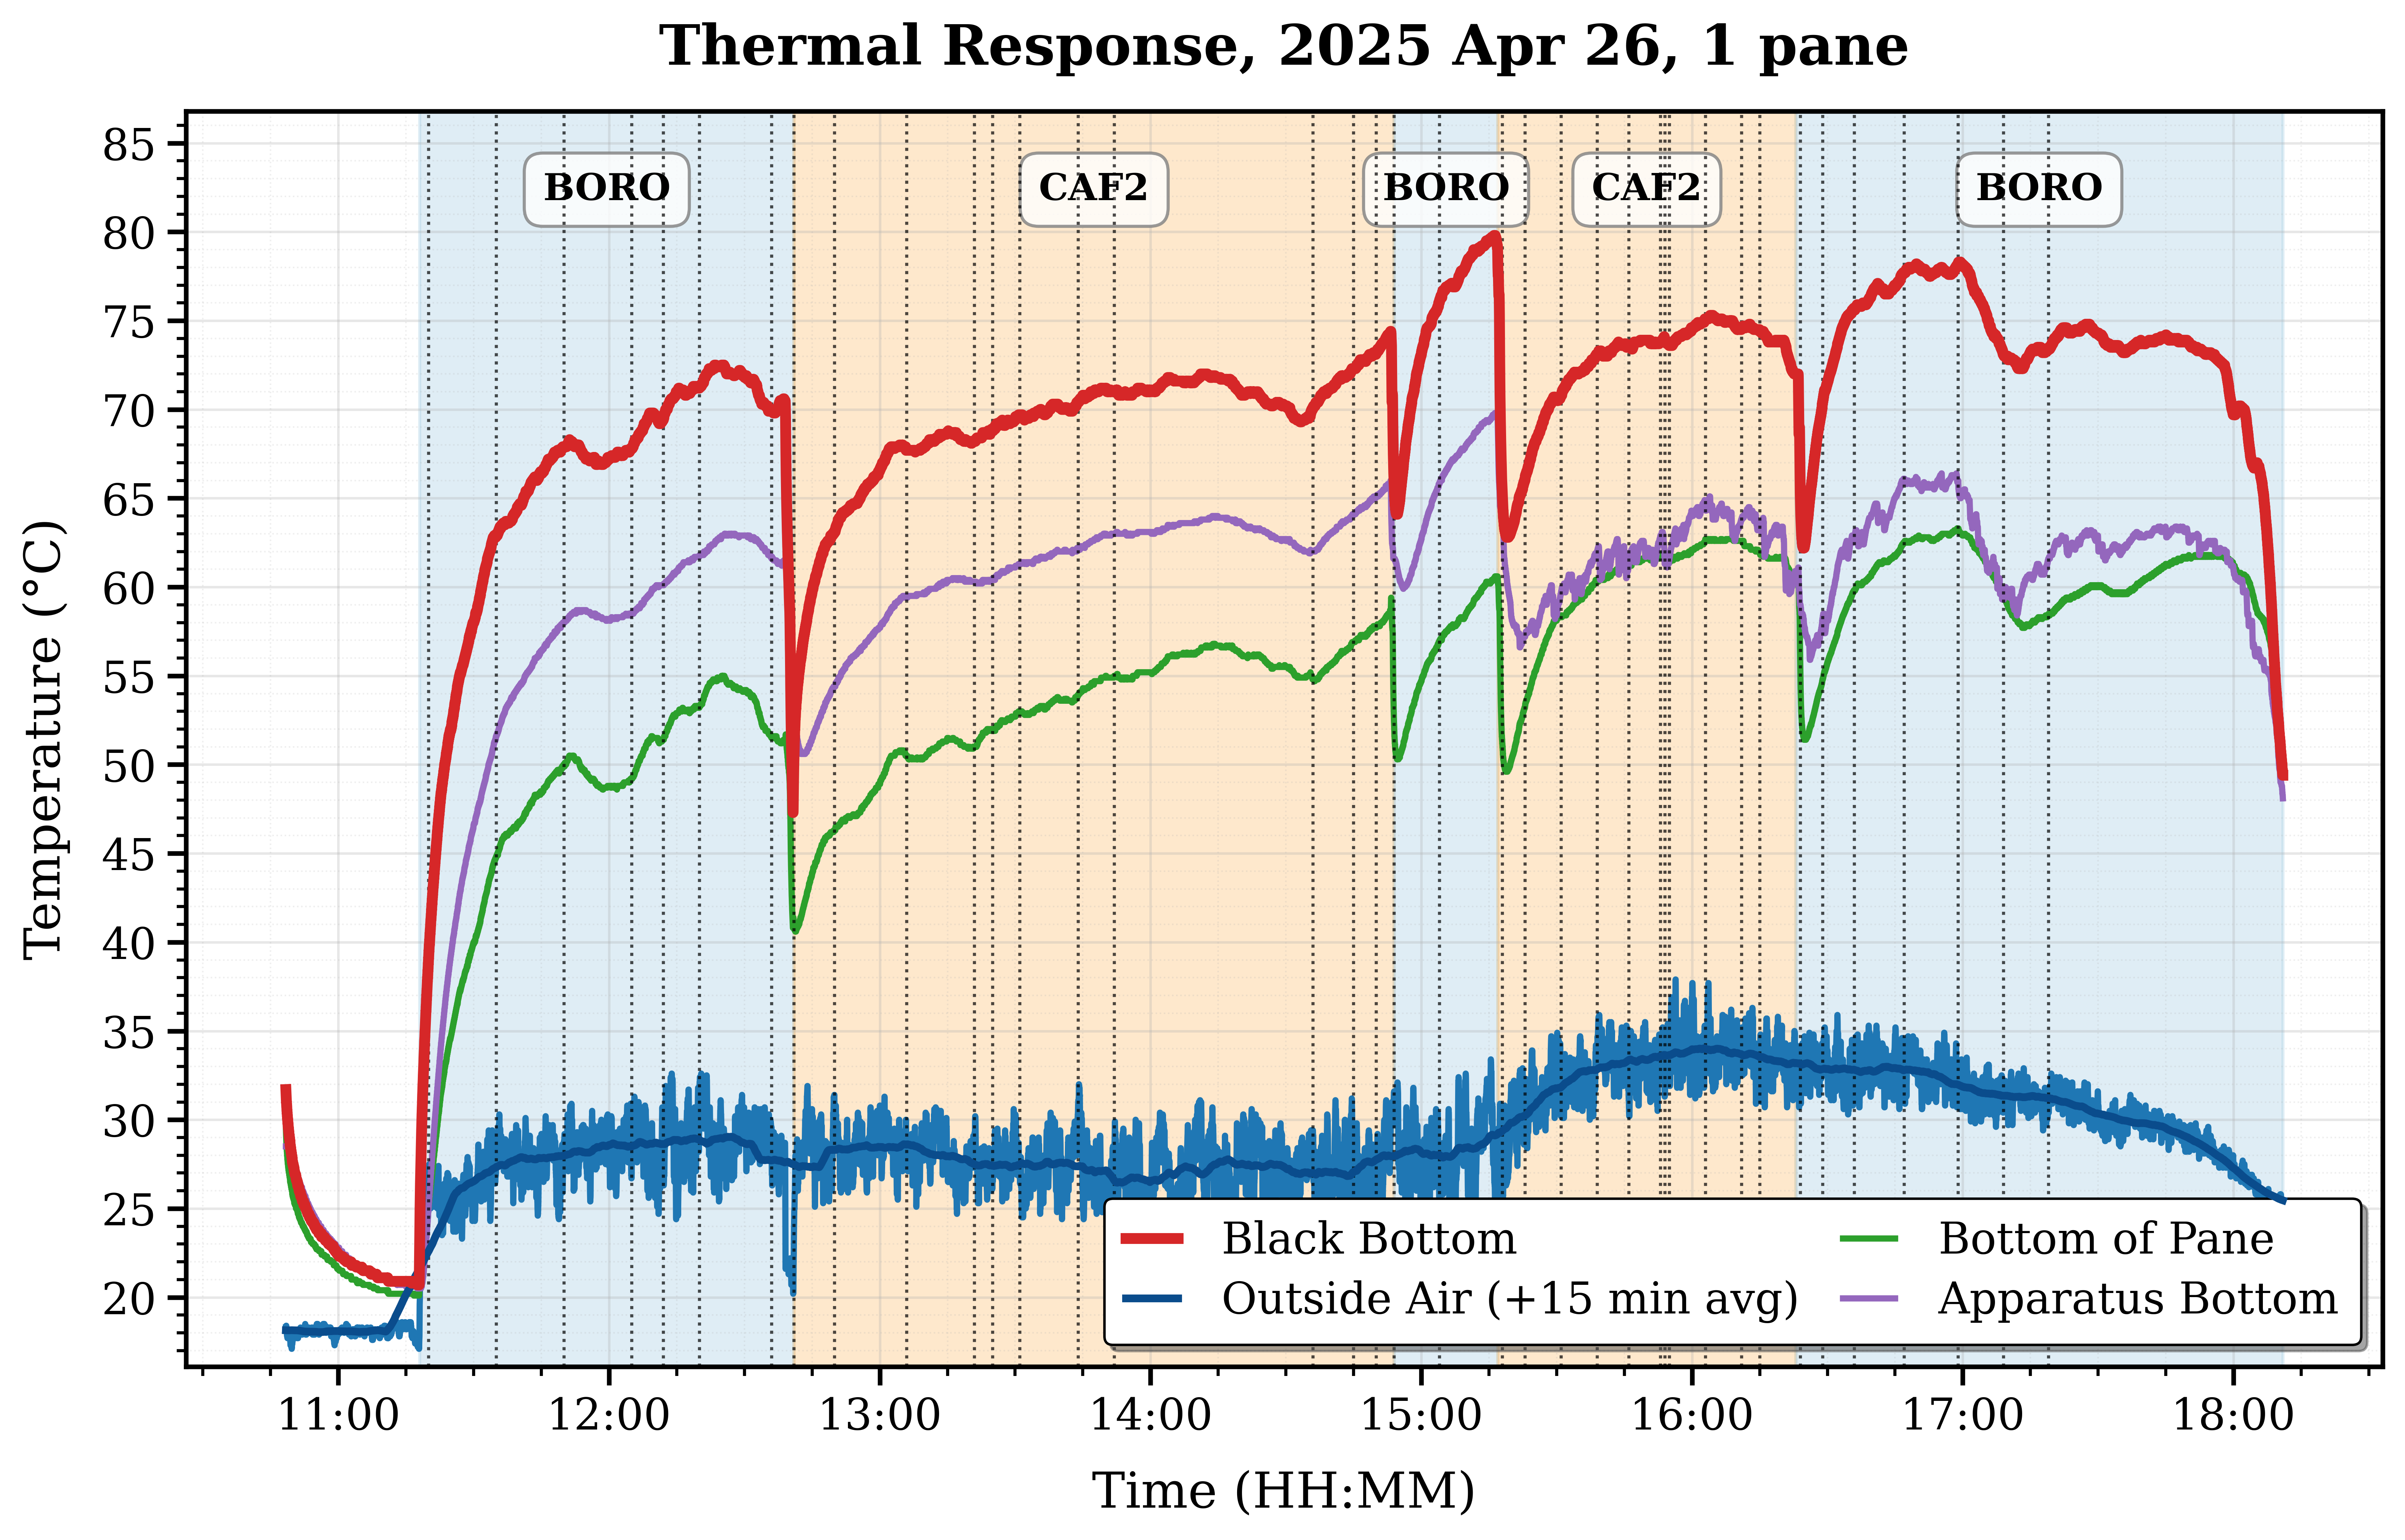

Source code (Python):
import pandas as pd
import matplotlib.pyplot as plt
import matplotlib.dates as mdates
import matplotlib.ticker as mticker
from datetime import datetime, timedelta
import numpy as np
import os
from scipy.ndimage import uniform_filter1d


def create_publication_quality_plot():
    """
    Creates a publication-quality plot of the resync experiment temperature data
    with professionally styled elements, region annotations and adjustment markers.
    """
    # Set publication-quality style parameters
    plt.rcParams.update({
        'font.family': 'serif',
        'font.size': 14,
        'axes.linewidth': 1.5,
        'axes.labelsize': 16,
        'xtick.major.width': 1.5,
        'ytick.major.width': 1.5,
        'xtick.minor.width': 1.0,
        'ytick.minor.width': 1.0,
        'xtick.major.size': 6,
        'ytick.major.size': 6,
        'xtick.minor.size': 3,
        'ytick.minor.size': 3,
        'xtick.labelsize': 14,
        'ytick.labelsize': 14,
        'legend.fontsize': 14,
        'legend.frameon': True,
        'legend.framealpha': 0.9,
        'legend.edgecolor': 'k',
        'savefig.dpi': 600,
        'savefig.bbox': 'tight',
        'savefig.pad_inches': 0.1,
        'figure.constrained_layout.use': True
    })

    # Load data
    print("Loading data...")
    data_dir = os.path.join(os.path.dirname(os.path.abspath(__file__)), 'data')
    csv_fn = os.path.join(data_dir, 'resync.csv')
    data = pd.read_csv(csv_fn, skiprows=3, encoding='latin1')
    print(f"Loaded {len(data)} rows of data")

    # Remove empty or NaN temperature measurements
    data = data.dropna(subset=data.columns[2:6])
    print(f"After dropping NaN: {len(data)} rows")

    # Convert datetime to proper format
    data['Datetime'] = pd.to_datetime(data.iloc[:, 0])
    
    # Apply time offset correction to make 17:30 map to 18:23
    # The difference is 0:53
    time_offset = timedelta(hours=0, minutes=53)
    data['Datetime'] = data['Datetime'] + time_offset
    
    print(f"First timestamp: {data['Datetime'].iloc[0]}")
    print(f"Last timestamp: {data['Datetime'].iloc[-1]}")

    # Calculate experiment duration in minutes
    experiment_start = data['Datetime'].min()
    experiment_end = data['Datetime'].max()
    experiment_duration = (experiment_end - experiment_start).total_seconds() / 60
    print(f"Experiment duration: {experiment_duration:.1f} minutes")

    # Define column names based on actual data
    temp_columns = data.columns[2:6]  # Getting the 4 temperature columns
    print(f"Temperature columns: {temp_columns.tolist()}")

    # Create the high-quality figure with manual positioning
    fig = plt.figure(figsize=(12, 7.5))
    ax = fig.add_axes([0.12, 0.15, 0.82, 0.75])

    # Improved label names and styling
    labels = ['Outside Air', 'Outside Air (15-min avg)', 'Bottom of Pane', 'Black Bottom', 'Apparatus Bottom']
    colors = ['#1f77b4', '#0a4c8c', '#2ca02c', '#d62728', '#9467bd']  # Professional color palette with darker blue for avg
    linewidths = [2, 2.5, 2, 3.5, 2]  # Make black bottom extra bold and avg slightly thicker
    linestyles = ['-', '-', '-', '-', '-']
    
    # Plot data with improved styling - Plot Black Bottom first so it appears first in the legend
    bb_index = 3  # Updated index for Black Bottom (was 2)
    outside_air_index = 0
    
    # Create 15-minute weighted moving average of outside air temperature
    # First convert to seconds between measurements
    outside_air_temps = data[temp_columns[outside_air_index]].astype(float).values
    
    # Calculate sampling frequency (samples per second) based on first 100 data points
    time_diffs = []
    for i in range(1, min(100, len(data))):
        time_diff = (data['Datetime'].iloc[i] - data['Datetime'].iloc[i-1]).total_seconds()
        time_diffs.append(time_diff)
    avg_time_diff = np.mean(time_diffs)
    
    # Calculate window size for 15 minutes
    window_size = int(15 * 60 / avg_time_diff)
    print(f"Using window size of {window_size} for 15-minute moving average (avg sampling: {avg_time_diff:.2f}s)")
    
    # Create weighted average using uniform filter (simple moving average for now)
    outside_air_avg = uniform_filter1d(outside_air_temps, size=window_size, mode='nearest')
    
    # Plot Black Bottom first for consistent legend ordering
    ax.plot(data['Datetime'], data[temp_columns[bb_index]].astype(float), 
            label=labels[bb_index], 
            color=colors[bb_index], 
            linewidth=linewidths[bb_index],
            linestyle=linestyles[bb_index],
            zorder=10)  # Higher zorder to bring to front
    
    # Plot Outside Air
    ax.plot(data['Datetime'], outside_air_temps, 
           label=labels[outside_air_index], 
           color=colors[outside_air_index], 
           linewidth=linewidths[outside_air_index],
           linestyle=linestyles[outside_air_index])
    
    # Plot Outside Air 15-min average
    ax.plot(data['Datetime'], outside_air_avg, 
           label=labels[1],  # Outside Air (15-min avg) 
           color=colors[1], 
           linewidth=linewidths[1],
           linestyle=linestyles[1],
           zorder=8)  # Higher zorder to make it more visible
    
    # Then plot the rest
    for i, column in enumerate(temp_columns):
        if i != bb_index and i != outside_air_index:  # Skip Black Bottom and Outside Air since we already plotted them
            ax.plot(data['Datetime'], data[column].astype(float), 
                   label=labels[i+1],  # +1 to account for the avg line 
                   color=colors[i+1], 
                   linewidth=linewidths[i+1],
                   linestyle=linestyles[i+1])

    # Load adjustment data
    adjusts_fn = os.path.join(data_dir, 'adjusts.csv')
    adjusts = pd.read_csv(adjusts_fn)
    print(f"Loaded {len(adjusts)} adjustment points")
    
    # Extract experiment date from data
    experiment_date = experiment_start.date()
    
    # Process adjusts data to create glass type regions and adjustment markers
    glass_regions = []
    adjustments = []
    
    current_glass = None
    region_start = None
    
    for _, row in adjusts.iterrows():
        time_str = row['time']
        adjustment_type = row['adjustment_type']
        
        # Convert time string to datetime
        if ':' in time_str:
            hour, minute = map(int, time_str.split(':'))
        else:
            # Handle format like "1:06" which might be parsed as "1"
            parts = time_str.split(':')
            if len(parts) == 1:
                hour = int(parts[0])
                minute = 0
            else:
                hour, minute = map(int, parts)
                
        # Handle PM times (assuming experiment doesn't run past midnight)
        if hour < 9:  # If hour is less than start hour, assume PM
            hour += 12
            
        timestamp = datetime.combine(experiment_date, 
                                    datetime.min.time().replace(hour=hour, minute=minute))
        
        if adjustment_type in ['boro', 'caf2']:
            # If this is a glass type change, add to regions
            if current_glass is not None:
                # Close the previous region
                glass_regions.append({
                    'type': current_glass,
                    'start': region_start,
                    'end': timestamp
                })
            
            # Start a new region
            current_glass = adjustment_type
            region_start = timestamp
        
        if adjustment_type == 'adjust':
            # Add adjustment marker
            adjustments.append(timestamp)
    
    # Add the final region if there is one
    if current_glass is not None and region_start is not None:
        glass_regions.append({
            'type': current_glass,
            'start': region_start,
            'end': experiment_end
        })
    
    # Add glass type regions as shaded areas
    for region in glass_regions:
        if region['type'] == 'boro':
            color = '#a6cee3'  # Light blue for boro configuration (same as CCCC)
            alpha = 0.35
        else:  # caf2
            color = '#fdbf6f'  # Light orange for caf2 configuration (same as BBBB)
            alpha = 0.35
            
        ax.axvspan(region['start'], region['end'], alpha=alpha, color=color, zorder=1)
        
        # Add text annotation in the middle of the span
        mid_point = region['start'] + (region['end'] - region['start']) / 2
        y_max = float(data[temp_columns].max().max())
        
        # Position label along the top of the plot
        ax.text(mid_point, y_max + 2, region['type'].upper(), 
                horizontalalignment='center', fontsize=12, fontweight='bold',
                bbox=dict(facecolor='white', alpha=0.8, edgecolor='gray', boxstyle='round,pad=0.5'))
        
        print(f"Added {region['type']} region from {region['start'].strftime('%H:%M')} to {region['end'].strftime('%H:%M')}")
    
    # Add adjustment markers as vertical dotted lines
    for adj_time in adjustments:
        ax.axvline(adj_time, color='black', linestyle=':', linewidth=1, alpha=0.7, zorder=5)
        print(f"Added adjustment marker at {adj_time.strftime('%H:%M')}")

    # Improved plot styling
    ax.set_title('Thermal Response, 2025 Apr 26, 1 pane', fontsize=18, weight='bold', pad=15)
    ax.set_xlabel('Time (HH:MM)', fontsize=16, labelpad=10)
    ax.set_ylabel('Temperature (°C)', fontsize=16, labelpad=10)  # Using proper Unicode degree symbol
    
    # Create legend with much smaller size and compact styling
    legend = ax.legend(loc='lower right', frameon=True, fancybox=True,
                       shadow=True, borderpad=0.3, labelspacing=0.2,
                       handlelength=1.2, handletextpad=0.4,
                       columnspacing=1, ncol=2)
    legend.get_frame().set_linewidth(0.8)
    
    # Format x-axis with enhanced time display
    ax.xaxis.set_major_formatter(mdates.DateFormatter('%H:%M'))
    ax.xaxis.set_major_locator(mdates.HourLocator(interval=1))
    ax.xaxis.set_minor_locator(mdates.MinuteLocator(byminute=[15, 30, 45]))
    
    # Format y-axis with optimal tick spacing and add padding
    y_min = data[temp_columns].min().min()
    y_max = data[temp_columns].max().max()
    ax.set_ylim(y_min - 1, y_max + 7)  # Add padding at top for configuration labels
    
    # Calculate reasonable tick intervals
    temp_range = y_max - y_min
    major_interval = 5 if temp_range > 20 else 2
    minor_interval = major_interval / 5
    
    ax.yaxis.set_major_locator(mticker.MultipleLocator(major_interval))
    ax.yaxis.set_minor_locator(mticker.MultipleLocator(minor_interval))
    
    # Add enhanced grid with different levels
    ax.grid(True, which='major', linestyle='-', alpha=0.3, linewidth=0.8)
    ax.grid(True, which='minor', linestyle=':', alpha=0.2, linewidth=0.5)
    
    return fig

if __name__ == "__main__":
    # Create the publication-quality plot
    fig = create_publication_quality_plot()

    plt.show()

    # Save the figure with high resolution for publication
    print("Saving high-resolution figure for publication...")
    
    # Save to the same directory as the script
    import os
    save_path = os.path.join(os.path.dirname(os.path.abspath(__file__)), 'figure_resyncexp.png')
    
    fig.savefig(save_path, dpi=600, bbox_inches='tight')
    print(f"Done! Figure saved as {save_path}")